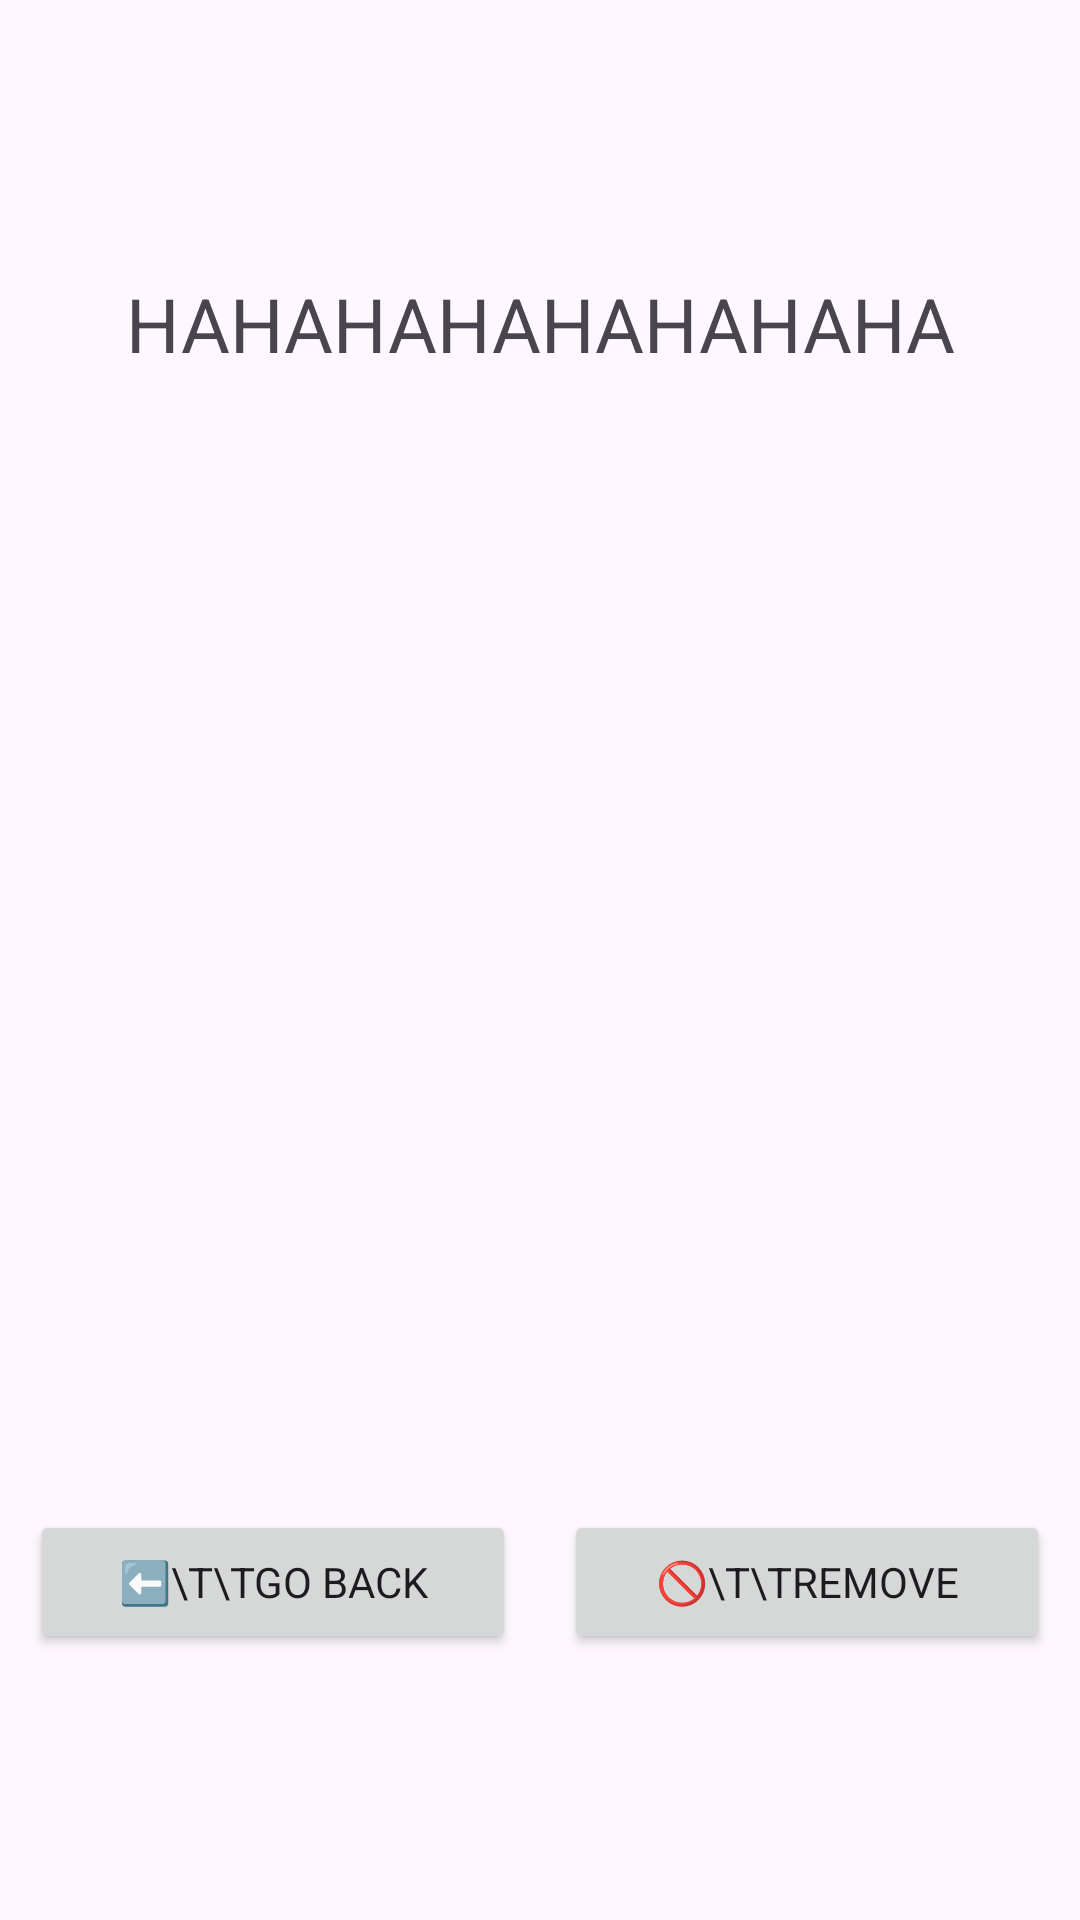

Here is an Android app screen rendered from its layout file. Give the layout XML and the strings, colors and styles it references.
<!-- AndroidManifest.xml: application theme Theme.RandomQuotes -->
<!-- res/layout/fragment_fave.xml -->
<?xml version="1.0" encoding="utf-8"?>
<androidx.constraintlayout.widget.ConstraintLayout xmlns:android="http://schemas.android.com/apk/res/android"
    xmlns:tools="http://schemas.android.com/tools"
    android:layout_width="match_parent"
    android:layout_height="match_parent"
    xmlns:app="http://schemas.android.com/apk/res-auto"
    tools:context=".ui.FaveFragment">

    <LinearLayout
        android:layout_width="match_parent"
        android:layout_height="wrap_content"
        android:orientation="vertical"
        app:layout_constraintBottom_toBottomOf="parent"
        app:layout_constraintEnd_toEndOf="parent"
        app:layout_constraintHorizontal_bias="0.0"
        app:layout_constraintStart_toStartOf="parent"
        app:layout_constraintTop_toTopOf="parent"
        app:layout_constraintVertical_bias="0.15">
        <TextView
            android:id="@+id/text_quote"
            android:layout_width="wrap_content"
            android:layout_height="match_parent"
            android:layout_gravity="center"
            android:textAlignment="center"
            android:layout_marginLeft="20dp"
            android:layout_marginRight="20dp"
            android:text="HAHAHAHAHAHAHAHA"
            android:textSize="25sp"/>
    </LinearLayout>

    <LinearLayout
        android:layout_width="match_parent"
        android:layout_height="wrap_content"
        android:layout_gravity="center"
        android:orientation="horizontal"
        app:layout_constraintBottom_toBottomOf="parent"
        app:layout_constraintEnd_toEndOf="parent"
        app:layout_constraintHorizontal_bias="1.0"
        app:layout_constraintStart_toStartOf="parent"
        app:layout_constraintTop_toTopOf="parent"
        app:layout_constraintVertical_bias="0.85"
        android:layout_marginStart="10dp"
        android:layout_marginEnd="10dp">
        <Button
            android:id="@+id/buttonBackToHome"
            android:layout_width="0dp"
            android:layout_height="wrap_content"
            android:layout_weight="1"
            android:text="⬅️\t\tGo back"
            android:layout_marginEnd="8dp"/>

        <Button
            android:id="@+id/buttonFaveQuote"
            android:layout_width="0dp"
            android:layout_height="wrap_content"
            android:layout_weight="1"
            android:text="🚫\t\tRemove"
            android:layout_marginStart="8dp"/>
    </LinearLayout>

</androidx.constraintlayout.widget.ConstraintLayout>
<!-- resources referenced by this layout -->
<resources>
  <style name="Theme.RandomQuotes" parent="Base.Theme.RandomQuotes" />
  <style name="Base.Theme.RandomQuotes" parent="Theme.Material3.DayNight.NoActionBar">
          
          
          <item name="fontFamily">@font/font_family</item>
      </style>
</resources>
